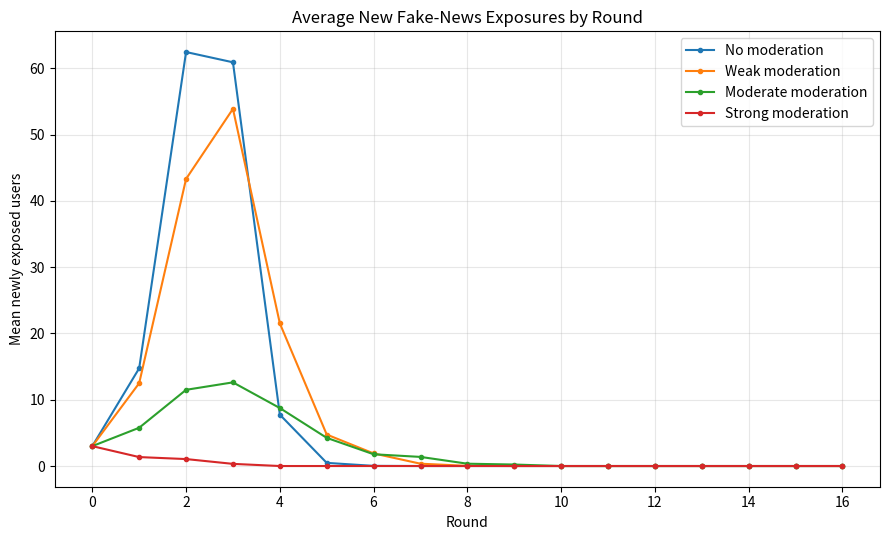
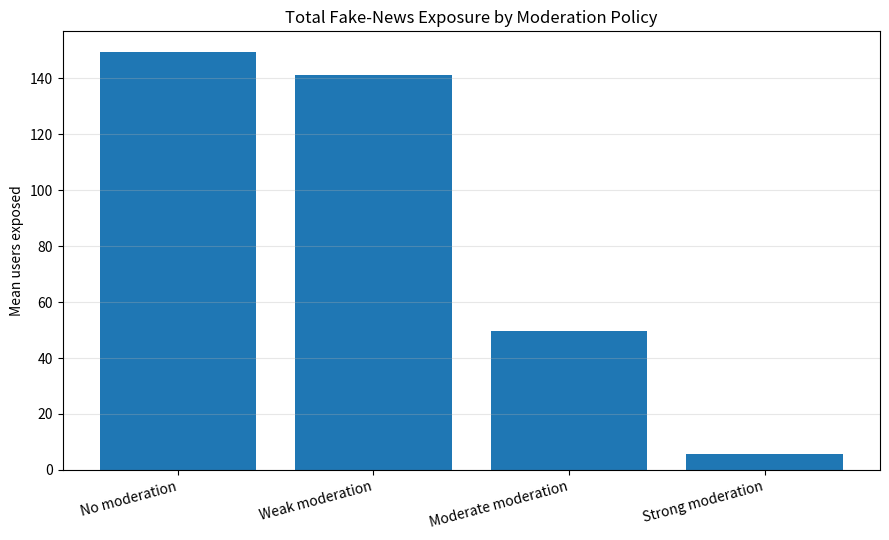
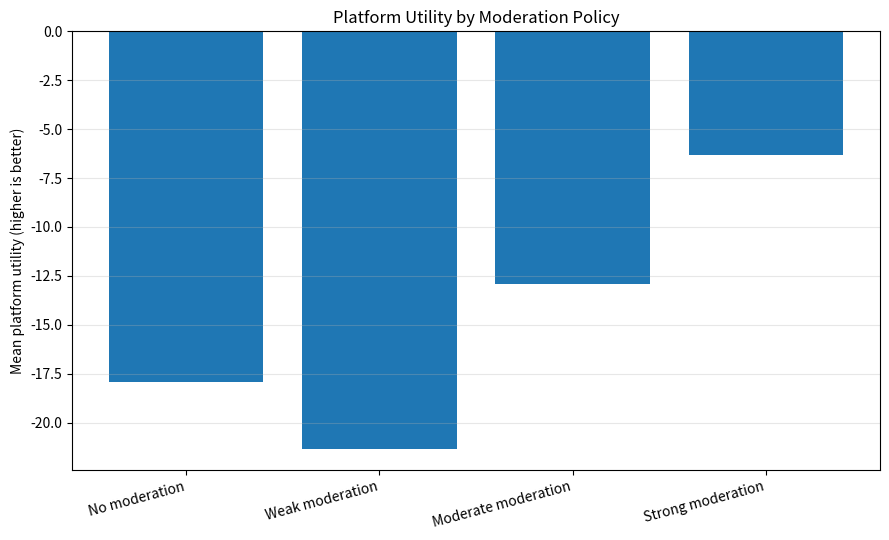
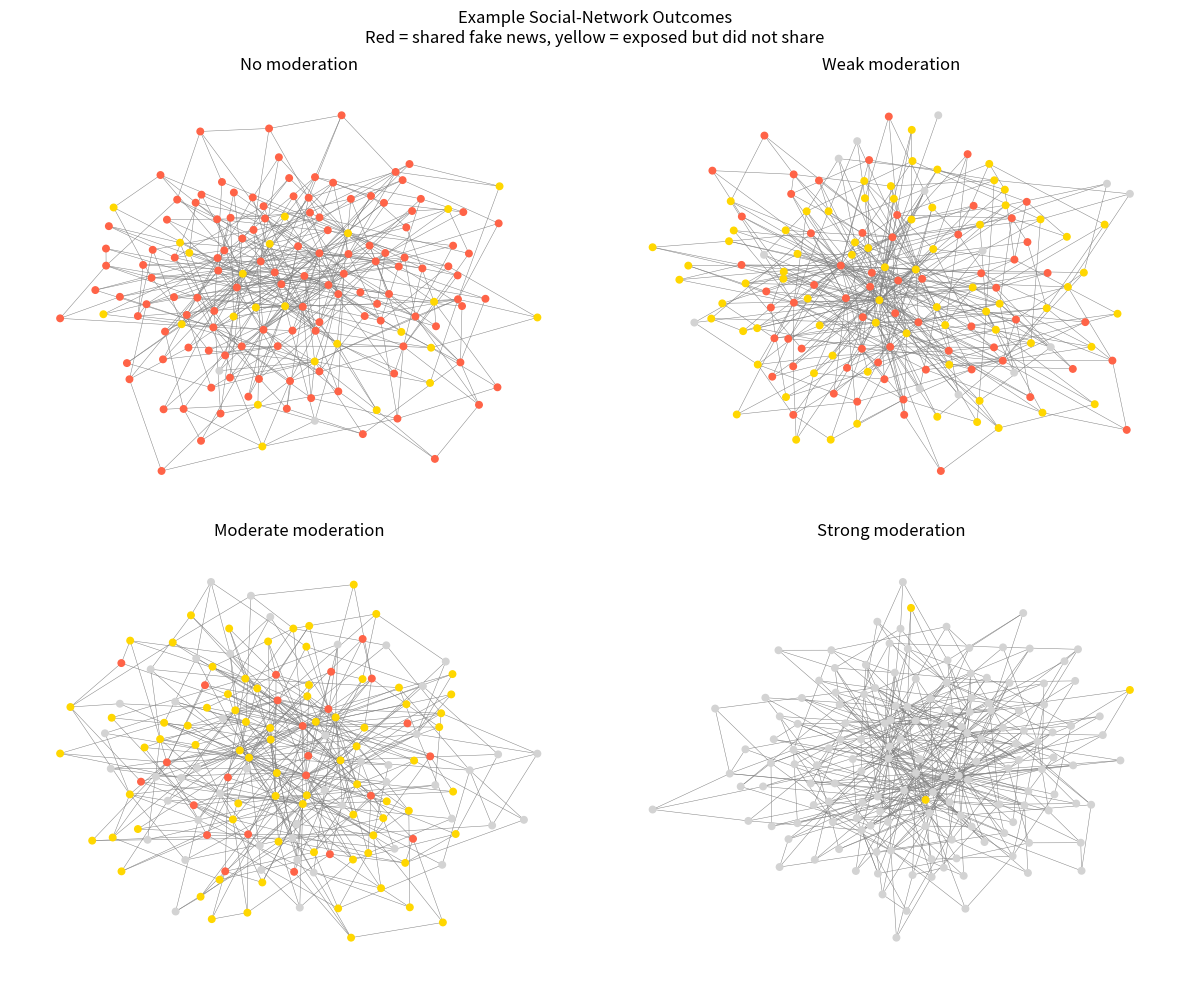

Python code for these plots, in order:
"""
Game-Theoretic Model of Fake News Propagation and Platform Moderation
CWS project simulation.

Requirements:
    pip install numpy pandas matplotlib networkx

Run:
    python fake_news_simulation.py

All numerical parameters are illustrative assumptions for experimentation,
not empirical estimates about any real platform.
"""
from dataclasses import dataclass
from pathlib import Path
import numpy as np
import pandas as pd
import networkx as nx
import matplotlib.pyplot as plt

OUTPUT_DIR = Path("simulation_outputs")
OUTPUT_DIR.mkdir(exist_ok=True)

@dataclass(frozen=True)
class ModerationPolicy:
    name: str
    detection_probability: float
    false_positive_rate: float
    cost_per_action: float
    sanction_penalty: float

POLICIES = [
    ModerationPolicy("No moderation", 0.00, 0.00, 0.00, 0.00),
    ModerationPolicy("Weak moderation", 0.30, 0.01, 0.10, 0.50),
    ModerationPolicy("Moderate moderation", 0.60, 0.03, 0.18, 0.90),
    ModerationPolicy("Strong moderation", 0.90, 0.08, 0.30, 1.40),
]

@dataclass
class ModelParameters:
    n_users: int = 150
    network_m: int = 3
    max_rounds: int = 15
    initial_seed_users: int = 3
    engagement_benefit: float = 1.25
    social_cost: float = 0.35
    removal_penalty_weight: float = 1.0
    choice_temperature: float = 0.65
    legitimate_posts_per_round: int = 25
    harm_per_exposure: float = 0.12
    false_positive_harm: float = 0.70
    random_seed: int = 2026

def logistic(x):
    """Numerically stable logistic choice function."""
    x = np.clip(x, -30, 30)
    return 1.0 / (1.0 + np.exp(-x))

def simulate_once(policy, params, seed):
    """
    Run one stochastic diffusion experiment on a Barabasi-Albert social network.

    A node may be:
      0 = not yet exposed
      1 = exposed but did not share
      2 = shared the fake-news item

    A successful share can expose susceptible neighbours in the next round.
    A platform may remove a share according to its detection probability.
    """
    rng = np.random.default_rng(seed)
    graph = nx.barabasi_albert_graph(params.n_users, params.network_m, seed=seed)

    state = np.zeros(params.n_users, dtype=int)
    seed_nodes = rng.choice(params.n_users, size=params.initial_seed_users, replace=False)
    state[seed_nodes] = 2

    first_round_exposed = np.zeros(params.n_users, dtype=bool)
    first_round_exposed[seed_nodes] = True
    exposed_count = int(len(seed_nodes))
    attempted_shares = int(len(seed_nodes))
    removed_shares = 0
    spread_by_round = [exposed_count]
    removed_by_round = [0]
    active_nodes = set(seed_nodes.tolist())

    # Initial seed posts are also subject to moderation.
    survivors = []
    for node in active_nodes:
        if rng.random() < policy.detection_probability:
            state[node] = 1
            removed_shares += 1
        else:
            survivors.append(node)
    active_nodes = set(survivors)
    removed_by_round[0] = removed_shares

    for round_no in range(1, params.max_rounds + 1):
        newly_exposed = set()
        for node in active_nodes:
            for neighbour in graph.neighbors(node):
                if state[neighbour] == 0:
                    newly_exposed.add(neighbour)

        if not newly_exposed:
            spread_by_round.append(0)
            removed_by_round.append(0)
            break

        next_active = set()
        round_removed = 0
        for node in newly_exposed:
            state[node] = 1  # seen the content
            exposed_count += 1

            # User's expected utility from sharing:
            # engagement benefit - social cost - expected moderation sanction.
            share_utility = (
                params.engagement_benefit
                - params.social_cost
                - policy.detection_probability
                  * policy.sanction_penalty
                  * params.removal_penalty_weight
            )
            share_probability = logistic(share_utility / params.choice_temperature)

            if rng.random() < share_probability:
                attempted_shares += 1
                if rng.random() < policy.detection_probability:
                    round_removed += 1
                else:
                    state[node] = 2
                    next_active.add(node)

        removed_shares += round_removed
        active_nodes = next_active
        spread_by_round.append(len(newly_exposed))
        removed_by_round.append(round_removed)

    # Illustrative expected count of legitimate posts incorrectly removed.
    legitimate_posts = params.legitimate_posts_per_round * len(spread_by_round)
    false_positives = int(rng.binomial(legitimate_posts, policy.false_positive_rate))

    moderation_actions = removed_shares + false_positives
    moderation_cost = policy.cost_per_action * moderation_actions
    misinformation_harm = params.harm_per_exposure * exposed_count
    false_positive_cost = params.false_positive_harm * false_positives

    # Platform utility: lower misinformation harm and lower operating costs are better.
    platform_utility = -(misinformation_harm + moderation_cost + false_positive_cost)

    return {
        "policy": policy.name,
        "exposed_users": exposed_count,
        "attempted_fake_shares": attempted_shares,
        "fake_posts_removed": removed_shares,
        "false_positives": false_positives,
        "moderation_cost": moderation_cost,
        "misinformation_harm": misinformation_harm,
        "false_positive_cost": false_positive_cost,
        "platform_utility": platform_utility,
        "rounds_observed": len(spread_by_round) - 1,
        "spread_by_round": spread_by_round,
        "removed_by_round": removed_by_round,
        "graph": graph,
        "final_state": state,
    }

def run_experiment(params, runs=40):
    """Run multiple trials per policy to reduce the impact of random variation."""
    metric_rows = []
    curve_rows = []
    example_runs = {}

    for policy_index, policy in enumerate(POLICIES):
        all_curves = []
        for run_index in range(runs):
            seed = params.random_seed + policy_index * 10000 + run_index
            result = simulate_once(policy, params, seed)
            metric_rows.append({k: v for k, v in result.items()
                                if k not in {"spread_by_round", "removed_by_round", "graph", "final_state"}})
            curve = result["spread_by_round"]
            all_curves.append(curve)
            for t, value in enumerate(curve):
                curve_rows.append({"policy": policy.name, "run": run_index,
                                   "round": t, "newly_exposed": value})
            if run_index == 0:
                example_runs[policy.name] = result

    raw = pd.DataFrame(metric_rows)
    curves = pd.DataFrame(curve_rows)

    summary = raw.groupby("policy", sort=False).agg(
        exposed_mean=("exposed_users", "mean"),
        exposed_sd=("exposed_users", "std"),
        attempted_shares_mean=("attempted_fake_shares", "mean"),
        removed_mean=("fake_posts_removed", "mean"),
        false_positives_mean=("false_positives", "mean"),
        moderation_cost_mean=("moderation_cost", "mean"),
        misinformation_harm_mean=("misinformation_harm", "mean"),
        platform_utility_mean=("platform_utility", "mean"),
        platform_utility_sd=("platform_utility", "std"),
    ).reset_index()

    # Build aligned time series: each run contributes zero after its cascade ends.
    max_round = params.max_rounds + 1
    curve_summary_rows = []
    for policy in POLICIES:
        subset = curves[curves["policy"] == policy.name]
        for t in range(max_round + 1):
            values = subset.loc[subset["round"] == t, "newly_exposed"].to_numpy()
            if len(values) < runs:
                values = np.pad(values, (0, runs - len(values)))
            curve_summary_rows.append({
                "policy": policy.name,
                "round": t,
                "mean_newly_exposed": float(np.mean(values)) if len(values) else 0.0,
            })
    curve_summary = pd.DataFrame(curve_summary_rows)
    return raw, summary, curve_summary, example_runs

def create_plots(summary, curve_summary, example_runs, params):
    plt.figure(figsize=(9, 5.5))
    for policy in POLICIES:
        subset = curve_summary[curve_summary["policy"] == policy.name]
        plt.plot(subset["round"], subset["mean_newly_exposed"], marker="o",
                 markersize=3, label=policy.name)
    plt.title("Average New Fake-News Exposures by Round")
    plt.xlabel("Round")
    plt.ylabel("Mean newly exposed users")
    plt.grid(True, alpha=0.3)
    plt.legend()
    plt.tight_layout()
    plt.savefig(OUTPUT_DIR / "01_spread_over_time.png", dpi=180)
    plt.close()

    fig, ax = plt.subplots(figsize=(9, 5.5))
    x = np.arange(len(summary))
    ax.bar(x, summary["exposed_mean"])
    ax.set_xticks(x, summary["policy"], rotation=15, ha="right")
    ax.set_ylabel("Mean users exposed")
    ax.set_title("Total Fake-News Exposure by Moderation Policy")
    ax.grid(axis="y", alpha=0.3)
    fig.tight_layout()
    fig.savefig(OUTPUT_DIR / "02_total_exposure.png", dpi=180)
    plt.close(fig)

    fig, ax = plt.subplots(figsize=(9, 5.5))
    ax.bar(x, summary["platform_utility_mean"])
    ax.set_xticks(x, summary["policy"], rotation=15, ha="right")
    ax.set_ylabel("Mean platform utility (higher is better)")
    ax.set_title("Platform Utility by Moderation Policy")
    ax.grid(axis="y", alpha=0.3)
    fig.tight_layout()
    fig.savefig(OUTPUT_DIR / "03_platform_utility.png", dpi=180)
    plt.close(fig)

    # Example network snapshot from one run per policy.
    fig, axes = plt.subplots(2, 2, figsize=(12, 10))
    for ax, policy in zip(axes.flat, POLICIES):
        result = example_runs[policy.name]
        graph = result["graph"]
        state = result["final_state"]
        node_colors = []
        for node in graph.nodes():
            if state[node] == 2:
                node_colors.append("tomato")      # successful fake-news sharer
            elif state[node] == 1:
                node_colors.append("gold")        # exposed, did not spread
            else:
                node_colors.append("lightgray")   # not exposed
        pos = nx.spring_layout(graph, seed=42)
        nx.draw_networkx(graph, pos=pos, ax=ax, node_size=22, width=0.35,
                         with_labels=False, node_color=node_colors, edge_color="gray")
        ax.set_title(policy.name)
        ax.axis("off")
    fig.suptitle("Example Social-Network Outcomes\nRed = shared fake news, yellow = exposed but did not share")
    fig.tight_layout()
    fig.savefig(OUTPUT_DIR / "04_network_snapshots.png", dpi=180)
    plt.close(fig)

def main():
    params = ModelParameters()
    runs = 40
    raw, summary, curve_summary, example_runs = run_experiment(params, runs=runs)

    raw.to_csv(OUTPUT_DIR / "all_simulation_runs.csv", index=False)
    summary.to_csv(OUTPUT_DIR / "policy_summary.csv", index=False)
    curve_summary.to_csv(OUTPUT_DIR / "spread_curve_summary.csv", index=False)
    create_plots(summary, curve_summary, example_runs, params)

    print("\n=== MODEL PARAMETERS ===")
    print(pd.Series(params.__dict__).to_string())
    print(f"\nTrials per policy: {runs}")
    print("\n=== RESULTS (means across trials) ===")
    print(summary.round(3).to_string(index=False))
    best = summary.loc[summary["platform_utility_mean"].idxmax()]
    print(f"\nBest policy under this illustrative utility function: {best['policy']}")
    print("Interpret results as model outputs under stated assumptions, not real-world forecasts.")
    print(f"\nFiles saved in: {OUTPUT_DIR.resolve()}")

if __name__ == "__main__":
    main()
